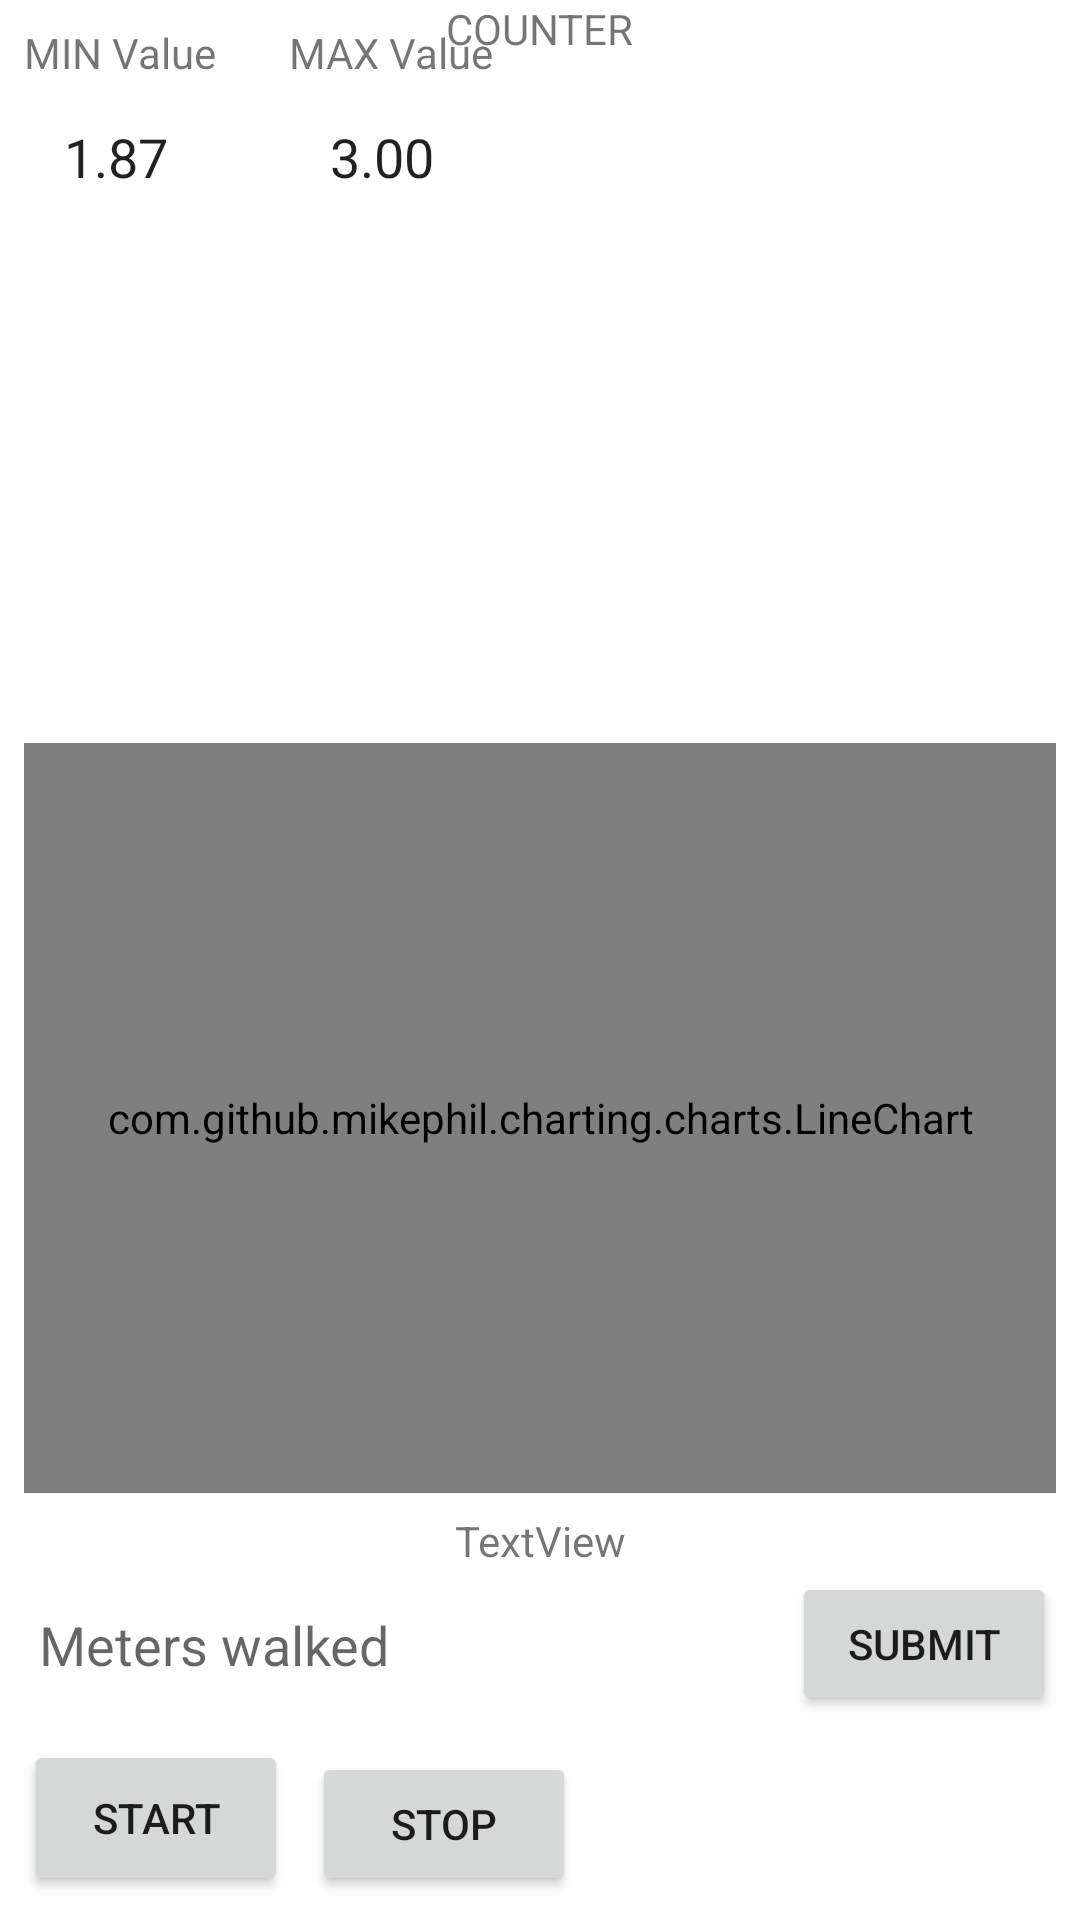

Layout XML and referenced resources for this Android screen:
<!-- AndroidManifest.xml: application theme AppTheme -->
<!-- res/layout/activity_step_counter.xml -->
<?xml version="1.0" encoding="utf-8"?>
<androidx.constraintlayout.widget.ConstraintLayout xmlns:android="http://schemas.android.com/apk/res/android"
    xmlns:app="http://schemas.android.com/apk/res-auto"
    xmlns:tools="http://schemas.android.com/tools"
    android:layout_width="match_parent"
    android:background="@color/colorWhite"
    android:layout_height="match_parent"
    tools:context=".StepCounter">
    <TextView
        android:id="@+id/textViewCounter"
        android:layout_width="wrap_content"
        android:layout_height="49dp"
        android:layout_marginStart="8dp"
        android:layout_marginTop="192dp"
        android:layout_marginEnd="8dp"
        android:textSize="36sp"
        android:textColor="#111111"
        app:layout_constraintEnd_toEndOf="parent"
        app:layout_constraintHorizontal_bias="0.501"
        app:layout_constraintStart_toStartOf="parent"
        app:layout_constraintTop_toTopOf="parent" />

    <com.github.mikephil.charting.charts.LineChart
        android:layout_width="match_parent"
        android:layout_height="250dp"
        android:id="@+id/chart"
        android:layout_marginStart="8dp"
        android:layout_marginTop="8dp"
        android:layout_marginEnd="8dp"
        android:layout_marginBottom="8dp"
        app:layout_constraintBottom_toTopOf="@+id/mwalkresult"
        app:layout_constraintEnd_toEndOf="parent"
        app:layout_constraintStart_toStartOf="parent"
        app:layout_constraintTop_toBottomOf="@+id/textViewCounter">

    </com.github.mikephil.charting.charts.LineChart>

    <Button
        android:id="@+id/start"
        style="@style/Widget.AppCompat.Button"
        android:layout_width="wrap_content"
        android:layout_height="52dp"
        android:layout_marginStart="8dp"
        android:layout_marginBottom="8dp"
        android:onClick="start"
        android:text="START"
        app:layout_constraintBottom_toBottomOf="parent"
        app:layout_constraintStart_toStartOf="parent" />

    <Button
        android:id="@+id/stop"
        style="@style/Widget.AppCompat.Button"
        android:layout_width="wrap_content"
        android:layout_height="wrap_content"
        android:layout_marginStart="8dp"
        android:layout_marginBottom="8dp"
        android:onClick="stop"
        android:text="STOP"
        app:layout_constraintBottom_toBottomOf="parent"
        app:layout_constraintStart_toEndOf="@+id/start" />

    <TextView
        android:id="@+id/textView2"
        android:layout_width="wrap_content"
        android:layout_height="wrap_content"
        android:layout_marginStart="8dp"
        android:layout_marginTop="8dp"
        android:layout_marginEnd="8dp"
        android:text="COUNTER"
        app:layout_constraintEnd_toEndOf="parent"
        app:layout_constraintStart_toStartOf="parent"
        app:layout_constraintTop_toBottomOf="@+id/textView" />

    <EditText
        android:id="@+id/min_val"
        android:layout_width="50dp"
        android:layout_height="wrap_content"
        android:layout_marginTop="8dp"
        android:background="@color/colorWhite"
        android:ems="10"
        android:hint="Initial value"
        android:inputType="numberDecimal"
        android:padding="5dp"
        android:text="1.87"
        app:layout_constraintEnd_toEndOf="@+id/textView3"
        app:layout_constraintHorizontal_bias="0.571"
        app:layout_constraintStart_toStartOf="@+id/textView3"
        app:layout_constraintTop_toBottomOf="@+id/textView3" />

    <EditText
        android:id="@+id/max_val"
        android:layout_width="51dp"
        android:layout_height="wrap_content"
        android:layout_marginTop="8dp"
        android:background="@color/colorWhite"
        android:ems="10"
        android:hint="Maximum value"
        android:inputType="numberDecimal"
        android:padding="5dp"
        android:text="3.00"
        app:layout_constraintEnd_toEndOf="@+id/textView4"
        app:layout_constraintStart_toStartOf="@+id/textView4"
        app:layout_constraintTop_toBottomOf="@+id/textView4" />

    <TextView
        android:id="@+id/textView3"
        android:layout_width="wrap_content"
        android:layout_height="wrap_content"
        android:layout_marginStart="8dp"
        android:layout_marginTop="8dp"
        android:text="MIN Value"
        app:layout_constraintStart_toStartOf="parent"
        app:layout_constraintTop_toTopOf="parent" />

    <TextView
        android:id="@+id/textView4"
        android:layout_width="wrap_content"
        android:layout_height="wrap_content"
        android:layout_marginStart="24dp"
        android:layout_marginTop="8dp"
        android:text="MAX Value"
        app:layout_constraintStart_toEndOf="@+id/textView3"
        app:layout_constraintTop_toTopOf="parent" />

    <EditText
        android:id="@+id/mwalk"
        android:layout_width="0dp"
        android:layout_height="wrap_content"
        android:layout_marginStart="8dp"
        android:layout_marginEnd="8dp"
        android:background="@color/colorWhite"
        android:ems="10"
        android:hint="Meters walked"
        android:inputType="textPersonName"
        android:padding="5dp"
        app:layout_constraintBottom_toBottomOf="@+id/mwalksubmit"
        app:layout_constraintEnd_toStartOf="@+id/mwalksubmit"
        app:layout_constraintStart_toStartOf="parent"
        app:layout_constraintTop_toTopOf="@+id/mwalksubmit" />

    <Button
        android:id="@+id/mwalksubmit"
        style="@style/Widget.AppCompat.Button"
        android:layout_width="wrap_content"
        android:layout_height="wrap_content"
        android:layout_marginEnd="8dp"
        android:layout_marginBottom="8dp"
        android:onClick="mwalk"
        android:text="SUBMIT"
        app:layout_constraintBottom_toTopOf="@+id/start"
        app:layout_constraintEnd_toEndOf="parent" />

    <TextView
        android:id="@+id/mwalkresult"
        android:layout_width="wrap_content"
        android:layout_height="wrap_content"
        android:layout_marginStart="8dp"
        android:layout_marginEnd="8dp"
        android:layout_marginBottom="8dp"
        android:text="TextView"
        app:layout_constraintBottom_toTopOf="@+id/mwalk"
        app:layout_constraintEnd_toEndOf="parent"
        app:layout_constraintStart_toStartOf="parent" />
</androidx.constraintlayout.widget.ConstraintLayout>
<!-- resources referenced by this layout -->
<resources>
  <color name="colorWhite">#FFFFFF</color>
  <style name="AppTheme" parent="Theme.AppCompat.Light.DarkActionBar">
          
          <item name="colorPrimary">@color/colorPrimary</item>
          <item name="colorPrimaryDark">@color/colorPrimaryDark</item>
          <item name="colorAccent">@color/colorAccent</item>
      </style>
  <color name="colorPrimary">#F55F66</color>
  <color name="colorPrimaryDark">#CC4F55</color>
  <color name="colorAccent">#D81B60</color>
</resources>
